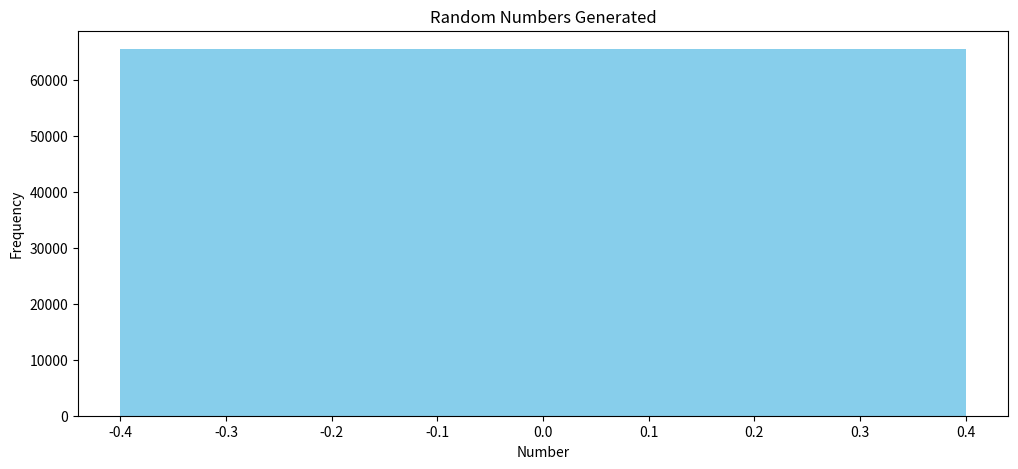

Here is the Python script that generated this plot:
#!/bin/python3
"""
@file lfsr.py 
@author Robert Myers Jr.
@version V1.0
@brief Script that performs a shrinking generator 
"""
import collections
import matplotlib.pyplot as plt

def plot_frequencies(frequencies, title):
    sorted_items = sorted(frequencies.items())
    chars, counts = zip(*sorted_items) if sorted_items else ([], [])
    
    plt.figure(figsize=(12, 5))
    plt.bar(chars, counts, color='skyblue')
    plt.title(title)
    plt.xlabel('Number')
    plt.ylabel('Frequency')
    plt.show()

def lfsr(seed, taps):
    """
    Linear-feedback shift register implementation based on information found here.
    https://en.wikipedia.org/wiki/Linear-feedback_shift_register
    """
    state = seed
    while True:
        feedback = 0
        # We xor each tap with the state to determine the feedback bit
        for tap in taps:
            set = (state & (1 << (tap - 1))) > 0
            feedback ^= set
        
        # Grab the bit that is going to be discarded
        output_bit = (state >> 15) & 1
        
        # Now we shift everything over in the register and shift in the feedback
        state = ((state << 1)) | feedback

        # Keep everything in 16 bits
        state = state & 0xFFFF

        yield output_bit

def shrinking_generator(seed1, taps1, seed2, taps2, num_bits):
    """
    A shrinking generator implementation based on the information found here
    https://en.wikipedia.org/wiki/Shrinking_generator
    """
    gen1 = lfsr(seed1, taps1)
    gen2 = lfsr(seed2, taps2)
    output_bits = []
    

    while len(output_bits) < num_bits:
        S_bit = next(gen1)
        A_bit = next(gen2)
        if S_bit == 1:
            output_bits.append(A_bit)
    return output_bits

def bits_to_16bit(bits):
    """
    Convert list of bits to a list of 16 bit numbers
    """
    values = []
    for i in range(len(bits)):
        two_bytes_val = 0
        for bit in bits[i:i+16]:
            byte_val = (two_bytes_val << 1) | bit
        values.append(two_bytes_val)
    return values

taps = (15, 14, 13, 8) 
bits = shrinking_generator(0xDEAD, taps, 0xBEEF, taps, 65536)
random_numbers = bits_to_16bit(bits)

counts = collections.Counter(random_numbers)

plot_frequencies(counts, "Random Numbers Generated")
